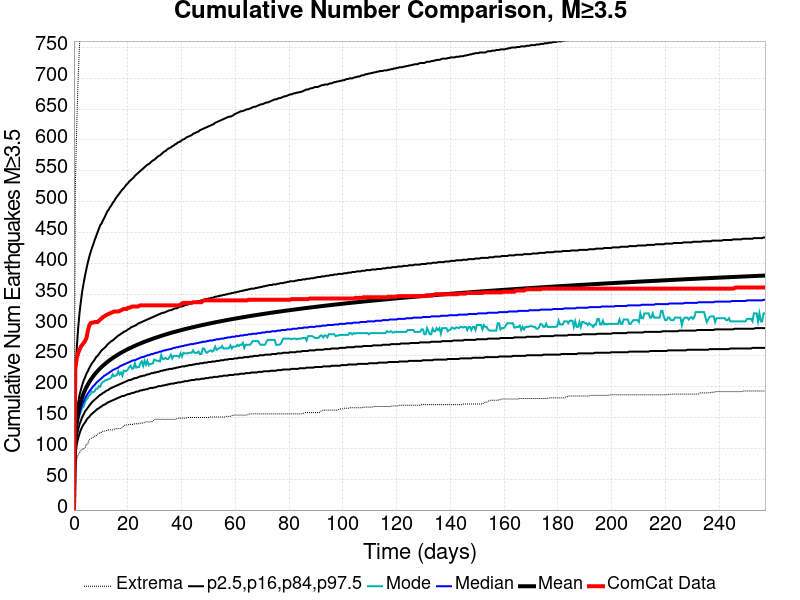

Data behind this chart, as committed beside it:
Time (days), ComCat Data, Simulation Mean, Simulation Median, Simulation Mode, Simulation Minimum, Simulation Maximum, 2.5 %-ile, 16 %-ile, 84 %-ile, 97.5 %-ile
0.0, 0.0, 0.0, 0.0, 0.0, 0.0, 0.0, 0.0, 0.0, 0.0, 0.0
0.515, 229.0, 119.9, 114.0, 111.0, 64.0, 524.0, 88.0, 100.0, 133.0, 209.0
1.03, 246.0, 143, 135.0, 131.0, 82.0, 621.0, 106.0, 119.0, 158.0, 261.0
1.545, 254.0, 157.4, 148.0, 144.0, 89.0, 698.0, 116.0, 130.0, 174.0, 294.0
2.06, 260.0, 168, 157.0, 153.0, 93.0, 753.0, 124.0, 139.0, 186.0, 319.0
2.575, 265.0, 176.3, 165.0, 160.0, 96.0, 792.0, 130.0, 145.0, 195.0, 338.0
3.09, 268.0, 183.3, 171.0, 166.0, 99.0, 814.0, 135.0, 151.0, 203.0, 355.0
3.605, 271.0, 189.3, 176.0, 168.0, 99.0, 842.0, 139.0, 155.0, 210.0, 368.0
4.12, 274.0, 194.6, 181.0, 175.0, 101.0, 868.0, 142.0, 160.0, 215.0, 380.0
4.635, 279.0, 199.2, 185.0, 179.0, 107.0, 886.0, 146.0, 163.0, 221.0, 391.0
5.15, 290.0, 203.5, 189.0, 182.0, 107.0, 904.0, 149.0, 166.0, 225.0, 401.0
5.666, 299.0, 207.3, 192.0, 186.0, 114.0, 919.0, 151.0, 169.0, 230.0, 410.0
6.181, 303.0, 210.8, 195.0, 188.0, 116.0, 936.0, 154.0, 172.0, 234.0, 418.0
6.696, 304.0, 214.1, 198.0, 192.0, 117.0, 947.0, 156.0, 175.0, 238.0, 425.0
7.211, 304.0, 217.2, 201.0, 191.0, 118.0, 960.0, 158.0, 177.0, 241.0, 431.0
7.726, 305.0, 220.1, 203.0, 193.0, 120.0, 979.0, 160.0, 179.0, 244.0, 438.0
8.241, 305.0, 222.8, 206.0, 197.0, 120.0, 987.0, 162.0, 181.0, 248.0, 444.0
8.756, 305.0, 225.3, 208.0, 197.0, 123.0, 998.0, 164.0, 183.0, 250.0, 450.0
9.271, 307.0, 227.7, 210.0, 201.0, 124.0, 1017, 165.0, 185.0, 253.0, 456.0
9.786, 309.0, 230, 212.0, 200.0, 126.0, 1032, 167.0, 187.0, 256.0, 462.0
10.3, 311.0, 232.1, 214.0, 206.0, 126.0, 1044, 168.0, 188.0, 259.0, 465.0
10.82, 313.0, 234.2, 216.0, 208.0, 128.0, 1052, 170.0, 190.0, 261.0, 470.0
11.33, 314.0, 236.2, 218.0, 209.0, 128.0, 1073, 171.0, 191.0, 263.0, 474.0
11.85, 316.0, 238.1, 219.0, 211.0, 129.0, 1085, 172.0, 193.0, 265.0, 479.0
12.36, 317.0, 239.9, 221.0, 211.0, 129.0, 1095, 174.0, 194.0, 268.0, 484.0
12.88, 318.0, 241.7, 222.0, 213.0, 130.0, 1102, 175.0, 195.0, 270.0, 487.0
13.39, 319.0, 243.4, 224.0, 213.0, 130.0, 1109, 176.0, 197.0, 272.0, 491.0
13.91, 320.0, 245, 225.0, 215.0, 130.0, 1114, 177.0, 198.0, 274.0, 494.0
14.42, 321.0, 246.5, 227.0, 220.0, 130.0, 1121, 178.0, 199.0, 275.0, 498.0
14.94, 322.0, 248, 228.0, 217.0, 131.0, 1128, 179.0, 200.0, 277.0, 501.0
15.45, 322.0, 249.5, 229.0, 218.0, 132.0, 1131, 180.0, 201.0, 279.0, 505.0
15.97, 322.0, 251, 230.0, 219.0, 132.0, 1137, 181.0, 202.0, 281.0, 508.0
16.48, 322.0, 252.3, 231.0, 225.0, 132.0, 1142, 182.0, 203.0, 283.0, 511.0
17, 323.0, 253.7, 233.0, 220.0, 132.0, 1148, 183.0, 204.0, 284.0, 514.0
17.51, 324.0, 255, 234.0, 223.0, 132.0, 1156, 184.0, 205.0, 286.0, 517.0
18.03, 325.0, 256.3, 235.0, 218.0, 134.0, 1159, 185.0, 206.0, 287.0, 520.0
18.54, 326.0, 257.5, 236.0, 226.0, 137.0, 1164, 185.0, 207.0, 289.0, 522.0
19.06, 326.0, 258.7, 237.0, 225.0, 138.0, 1169, 186.0, 208.0, 290.0, 525.0
19.57, 326.0, 259.9, 238.0, 226.0, 138.0, 1177, 187.0, 209.0, 291.0, 528.0
20.09, 328.0, 261, 239.0, 228.0, 138.0, 1183, 188.0, 210.0, 293.0, 530.0
20.6, 328.0, 262.1, 240.0, 232.0, 139.0, 1185, 188.0, 211.0, 294.0, 533.0
21.12, 329.0, 263.2, 241.0, 234.0, 139.0, 1188, 189.0, 211.0, 296.0, 535.0
21.63, 330.0, 264.3, 242.0, 229.0, 139.0, 1192, 190.0, 212.0, 297.0, 537.0
22.15, 330.0, 265.3, 243.0, 230.0, 139.0, 1201, 190.0, 213.0, 298.0, 539.0
22.66, 330.0, 266.3, 243.0, 238.0, 140.0, 1204, 191.0, 214.0, 299.0, 542.0
23.18, 330.0, 267.3, 244.0, 231.0, 140.0, 1209, 192.0, 214.0, 300.0, 544.0
23.69, 330.0, 268.3, 245.0, 232.0, 140.0, 1217, 192.0, 215.0, 302.0, 546.0
24.21, 331.0, 269.2, 246.0, 232.0, 140.0, 1223, 193.0, 216.0, 303.0, 548.0
24.72, 332.0, 270.2, 247.0, 238.0, 141.0, 1228, 194.0, 217.0, 304.0, 550.0
25.24, 332.0, 271.1, 248.0, 241.0, 141.0, 1230, 194.0, 217.0, 305.0, 552.0
25.75, 332.0, 272, 248.0, 234.0, 141.0, 1235, 195.0, 218.0, 306.0, 554.0
26.27, 332.0, 272.9, 249.0, 242.0, 142.0, 1241, 195.0, 218.0, 307.0, 556.0
26.78, 332.0, 273.8, 250.0, 236.0, 143.0, 1246, 196.0, 219.0, 308.0, 558.0
27.3, 332.0, 274.6, 251.0, 242.0, 143.0, 1249, 196.0, 220.0, 309.0, 560.0
27.81, 332.0, 275.5, 251.0, 235.0, 143.0, 1251, 197.0, 220.0, 310.0, 561.0
28.33, 332.0, 276.3, 252.0, 237.0, 143.0, 1254, 198.0, 221.0, 311.0, 563.0
28.84, 332.0, 277.1, 253.0, 237.0, 143.0, 1260, 198.0, 222.0, 312.0, 565.0
29.36, 332.0, 277.9, 253.0, 238.0, 144.0, 1265, 198.0, 222.0, 313.0, 567.0
29.87, 332.0, 278.7, 254.0, 244.0, 147.0, 1266, 199.0, 223.0, 314.0, 568.0
30.39, 332.0, 279.5, 255.0, 243.0, 147.0, 1268, 199.0, 223.0, 315.0, 570.0
... 440 more rows
